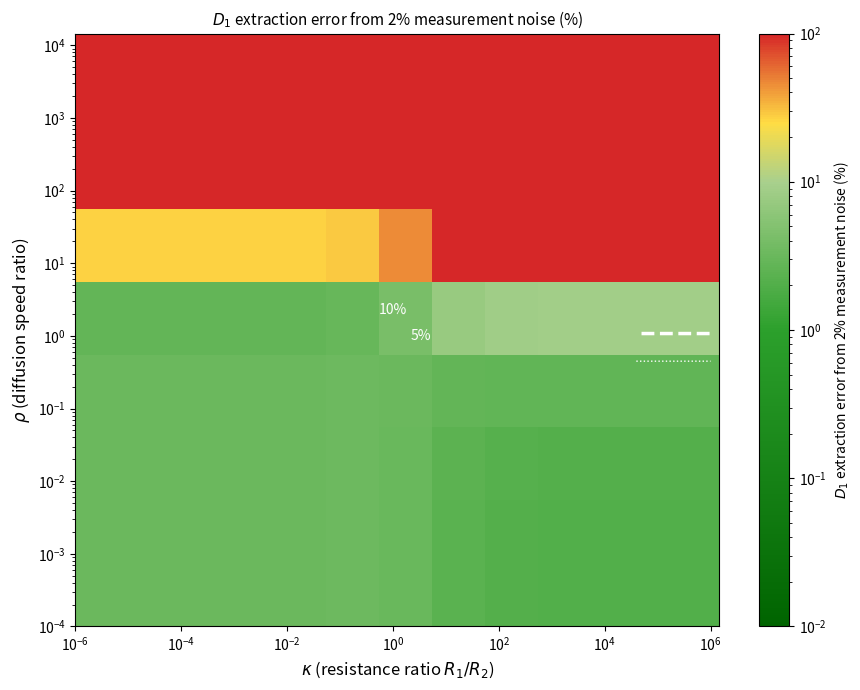

This chart was generated by the following Python code: (Note: this script raises an exception after producing the figure.)
"""
Extraction error propagation across (κ, ρ) parameter space.

For each point on the (κ, ρ) grid, derives D₁, S₁ from the dimensionless
ratios (given fixed D₂, S₂ and equal thicknesses), then:
  1. Computes exact analytical τ and J_ss
  2. Perturbs τ and J_ss by a measurement uncertainty δ
  3. Runs Method 1 extraction on the perturbed values
  4. Reports the resulting error in D₁, S₁, Φ₁

This shows where in (κ, ρ) space small measurement errors get amplified
into large extraction errors — the same axes as sensitivity_sweep.py.

Run with: conda run -n festim2-env python python/analysis/thickness_sweep/optimal_thickness.py
"""

import numpy as np
from scipy.optimize import minimize_scalar
import matplotlib
matplotlib.use("Agg")
import matplotlib.pyplot as plt
from matplotlib.colors import LogNorm, LinearSegmentedColormap

# ---------------------------------------------------------------------------
# Fixed reference parameters
# ---------------------------------------------------------------------------
D2_REF = 1e-9      # m²/s
S2_REF = 1e19      # H/m³/Pa^0.5
ELL = 1e-3          # 1mm for both layers
P_UP = 1e5          # Pa
DELTA = 0.02        # 2% measurement uncertainty in τ and J_ss


# ---------------------------------------------------------------------------
# Analytical formulas
# ---------------------------------------------------------------------------

def composite_timelag(ell1, ell2, D1, D2, S1, S2):
    K = S2 / S1
    num = (ell1**2 * ell2 / 2
           + ell2**3 * D1 / (6 * D2)
           + K * ell1**3 * D2 / (6 * D1)
           + K * ell1 * ell2**2 / 2)
    den = ell2 * D1 + K * ell1 * D2
    return num / den


def jss_analytical(ell1, ell2, D1, D2, S1, S2, P):
    Phi1 = D1 * S1
    Phi2 = D2 * S2
    return np.sqrt(P) / (ell1 / Phi1 + ell2 / Phi2)


def method1_extract(tau_bi, Jss_bi, D_known, S_known,
                    ell_known, ell_unknown, known_is_layer1=True):
    Phi_known = D_known * S_known
    R_total = np.sqrt(P_UP) / Jss_bi
    R_known = ell_known / Phi_known
    R_unknown = R_total - R_known
    if R_unknown <= 0:
        return np.nan, np.nan
    Phi_unknown = ell_unknown / R_unknown

    if known_is_layer1:
        ell1, ell2, D1 = ell_known, ell_unknown, D_known
        def obj(log_D2):
            D2 = np.exp(log_D2)
            K = (Phi_unknown / D2) / S_known
            num = (ell1**2*ell2/2 + ell2**3*D1/(6*D2) + K*ell1**3*D2/(6*D1)
                   + K*ell1*ell2**2/2)
            den = ell2*D1 + K*ell1*D2
            return (num/den - tau_bi)**2
    else:
        ell1, ell2, D2 = ell_unknown, ell_known, D_known
        def obj(log_D1):
            D1 = np.exp(log_D1)
            K = S_known / (Phi_unknown / D1)
            num = (ell1**2*ell2/2 + ell2**3*D1/(6*D2) + K*ell1**3*D2/(6*D1)
                   + K*ell1*ell2**2/2)
            den = ell2*D1 + K*ell1*D2
            return (num/den - tau_bi)**2

    res = minimize_scalar(obj, bounds=(np.log(1e-20), np.log(1e2)),
                          method="bounded")
    D_ext = np.exp(res.x)
    S_ext = Phi_unknown / D_ext
    return D_ext, S_ext


# ---------------------------------------------------------------------------
# Error propagation sweep
# ---------------------------------------------------------------------------

def compute_error_grid(kappa_vals, rho_vals, delta=DELTA):
    """
    For each (κ, ρ) point, compute worst-case extraction error
    from a δ fractional perturbation in τ and J_ss.

    Returns D₁, S₁, Φ₁ error grids (%).
    """
    n_kap = len(kappa_vals)
    n_rho = len(rho_vals)

    D1_err = np.full((n_rho, n_kap), np.nan)
    S1_err = np.full((n_rho, n_kap), np.nan)
    Phi1_err = np.full((n_rho, n_kap), np.nan)

    for j, kap in enumerate(kappa_vals):
        for i, rho in enumerate(rho_vals):
            K = kap * rho
            D1 = rho * D2_REF
            S1 = S2_REF / K
            Phi1 = D1 * S1

            tau_exact = composite_timelag(ELL, ELL, D1, D2_REF, S1, S2_REF)
            jss_exact = jss_analytical(ELL, ELL, D1, D2_REF, S1, S2_REF, P_UP)

            if tau_exact <= 0 or jss_exact <= 0:
                continue

            # Try all 4 sign combinations of perturbation and take worst case
            worst_D1 = 0.0
            worst_S1 = 0.0
            worst_Phi1 = 0.0

            for s_tau in [1 - delta, 1 + delta]:
                for s_jss in [1 - delta, 1 + delta]:
                    tau_pert = tau_exact * s_tau
                    jss_pert = jss_exact * s_jss

                    D1_ext, S1_ext = method1_extract(
                        tau_pert, jss_pert, D2_REF, S2_REF,
                        ELL, ELL, known_is_layer1=False
                    )

                    if np.isnan(D1_ext) or D1_ext <= 0:
                        continue

                    de = abs(D1_ext - D1) / D1 * 100
                    se = abs(S1_ext - S1) / S1 * 100
                    pe = abs(D1_ext * S1_ext - Phi1) / Phi1 * 100

                    worst_D1 = max(worst_D1, de)
                    worst_S1 = max(worst_S1, se)
                    worst_Phi1 = max(worst_Phi1, pe)

            if worst_D1 > 0:
                D1_err[i, j] = worst_D1
                S1_err[i, j] = worst_S1
                Phi1_err[i, j] = worst_Phi1

    return D1_err, S1_err, Phi1_err


# ---------------------------------------------------------------------------
# Plotting
# ---------------------------------------------------------------------------

def plot_error_heatmaps(kappa_vals, rho_vals, D1_err, S1_err, Phi1_err,
                         delta, out_dir="python/analysis/thickness_sweep"):
    KK, RR = np.meshgrid(kappa_vals, rho_vals)

    plot_specs = [
        (D1_err, r"$D_1$ extraction error from %g%% measurement noise (%%)" % (delta*100),
         "D1_error_propagation"),
        (S1_err, r"$S_1$ extraction error from %g%% measurement noise (%%)" % (delta*100),
         "S1_error_propagation"),
        (Phi1_err, r"$\Phi_1$ extraction error from %g%% measurement noise (%%)" % (delta*100),
         "Phi1_error_propagation"),
    ]

    fixed_vmin, fixed_vmax = 0.01, 100
    error_cmap = LinearSegmentedColormap.from_list("error_green", [
        (0.0,  "#006400"),
        (0.50, "#2ca02c"),
        (0.75, "#a8d08d"),
        (0.85, "#ffdd44"),
        (1.0,  "#d62728"),
    ])

    for data, label, fname in plot_specs:
        fig, ax = plt.subplots(figsize=(9, 7))

        valid = np.isfinite(data) & (data > 0)
        if valid.sum() == 0:
            print(f"No valid data for {fname}, skipping")
            plt.close()
            continue

        pcm = ax.pcolormesh(KK, RR, np.clip(data, fixed_vmin, fixed_vmax),
                             norm=LogNorm(vmin=fixed_vmin, vmax=fixed_vmax),
                             cmap=error_cmap, shading="nearest")
        fig.colorbar(pcm, ax=ax, label=label)

        # Error contours
        try:
            cs = ax.contour(KK, RR, data, levels=[5, 10],
                             colors=["white", "white"],
                             linewidths=[1, 2.5],
                             linestyles=[":", "--"])
            ax.clabel(cs, fmt="%g%%", fontsize=10)
        except Exception:
            pass

        # Mark NaN points
        for ii in range(len(rho_vals)):
            for jj in range(len(kappa_vals)):
                if not np.isfinite(data[ii, jj]):
                    ax.plot(kappa_vals[jj], rho_vals[ii], "kx",
                            markersize=8, markeredgewidth=1.5)

        ax.set_xscale("log")
        ax.set_yscale("log")
        ax.set_xlabel(r"$\kappa$ (resistance ratio $R_1/R_2$)", fontsize=12)
        ax.set_ylabel(r"$\rho$ (diffusion speed ratio)", fontsize=12)
        ax.set_title(label, fontsize=11)

        plt.tight_layout()
        path = f"{out_dir}/{fname}.png"
        plt.savefig(path, dpi=150)
        print(f"Saved: {path}")
        plt.close()


# ---------------------------------------------------------------------------
# Main
# ---------------------------------------------------------------------------

def main():
    # Same κ, ρ grid as sensitivity_sweep.py
    kappa_vals = np.logspace(-6, 6, 13)
    rho_vals = np.logspace(-4, 4, 9)

    print(f"=== Error Propagation Sweep ===")
    print(f"Measurement noise: δ = {DELTA*100:.0f}%")
    print(f"Reference: D₂ = {D2_REF:.1e}, S₂ = {S2_REF:.1e}")
    print(f"Thicknesses: ℓ₁ = ℓ₂ = {ELL*1e3:.0f} mm")
    print(f"Grid: {len(kappa_vals)} κ × {len(rho_vals)} ρ = "
          f"{len(kappa_vals)*len(rho_vals)} points")
    print()

    D1_err, S1_err, Phi1_err = compute_error_grid(
        kappa_vals, rho_vals, delta=DELTA)

    print("Sample results (worst-case error from 2% noise):")
    for j, kap in enumerate(kappa_vals[::3]):
        jj = list(kappa_vals).index(kap)
        for i, rho in enumerate(rho_vals[::2]):
            ii = list(rho_vals).index(rho)
            d = D1_err[ii, jj]
            s = S1_err[ii, jj]
            if np.isfinite(d):
                print(f"  κ={kap:.0e}, ρ={rho:.0e}: "
                      f"D₁_err={d:.1f}%, S₁_err={s:.1f}%")
    print()

    plot_error_heatmaps(kappa_vals, rho_vals, D1_err, S1_err, Phi1_err,
                         delta=DELTA)
    print("\nDone.")


if __name__ == "__main__":
    main()
